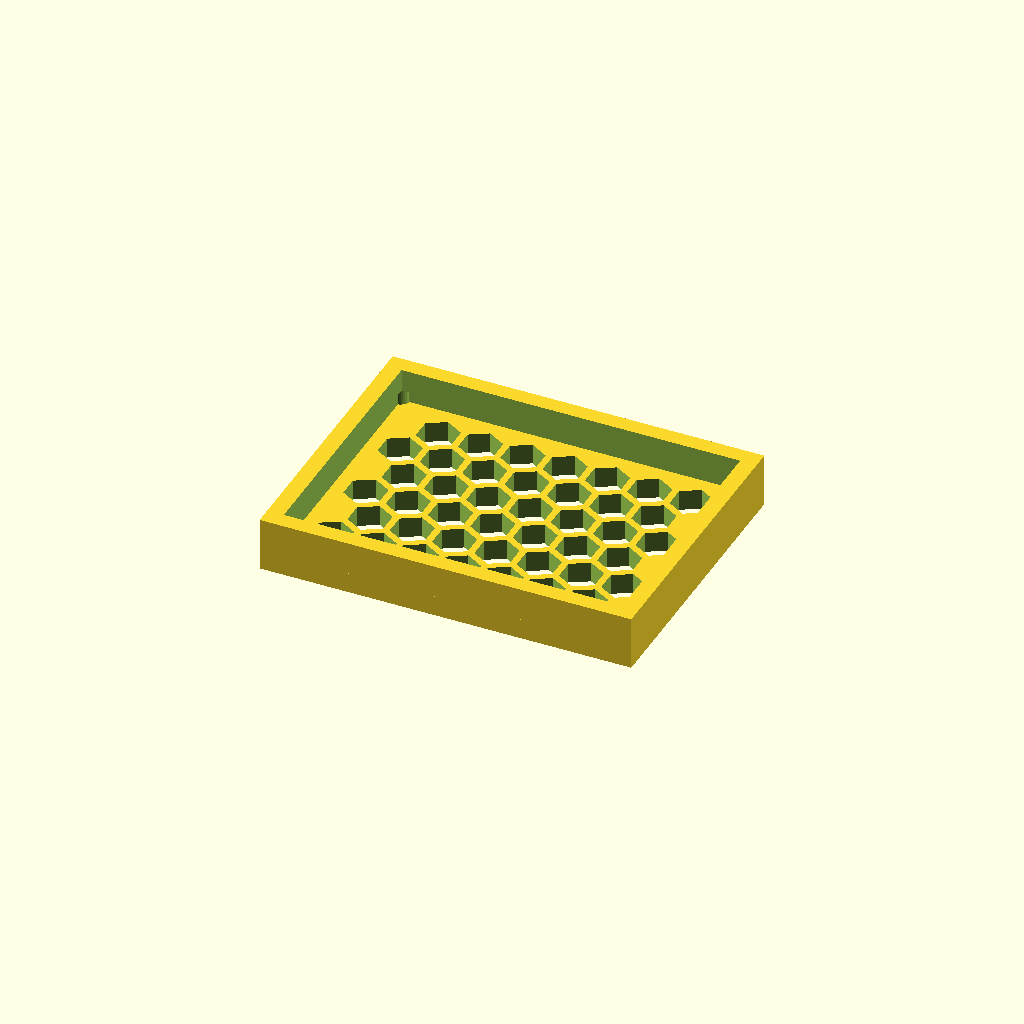
Cell 1: the model at its default parameters.
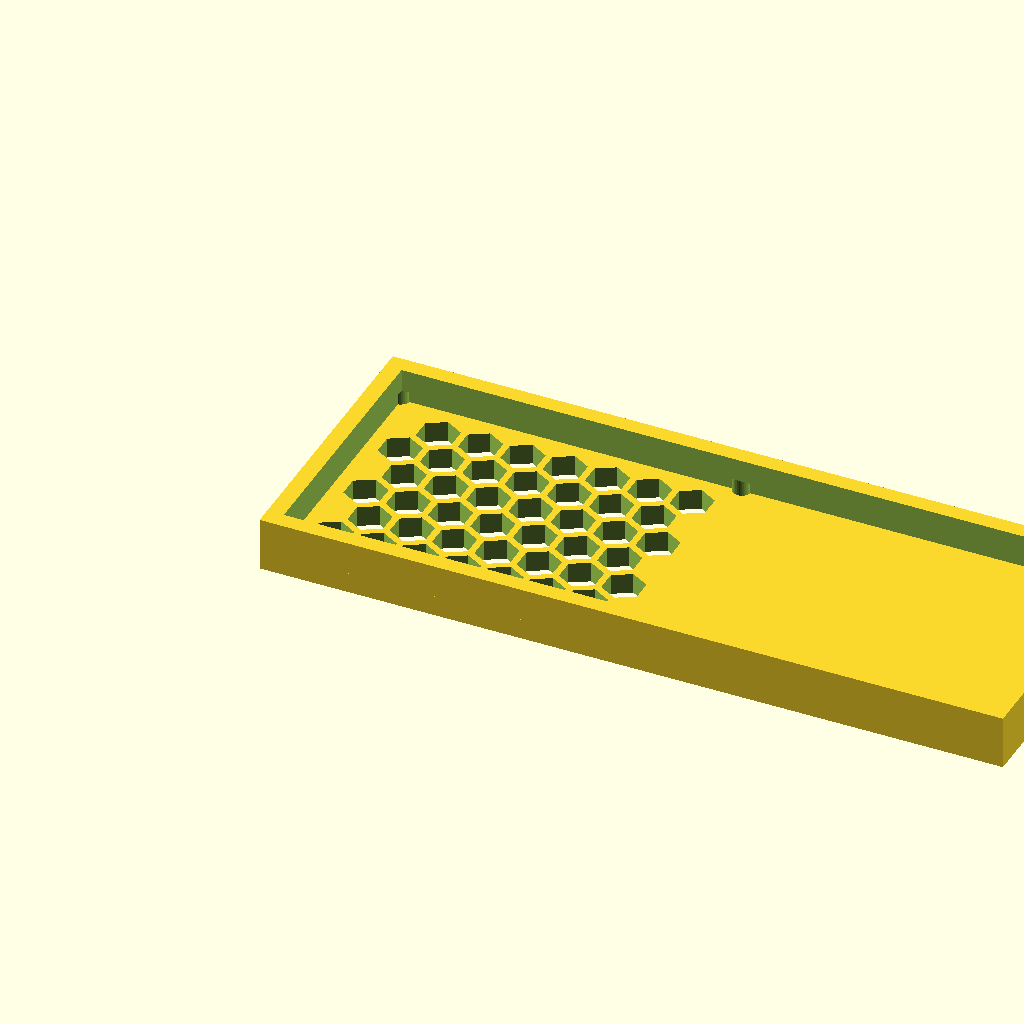
Cell 2: panel_w = 180.3 (everything else at default).
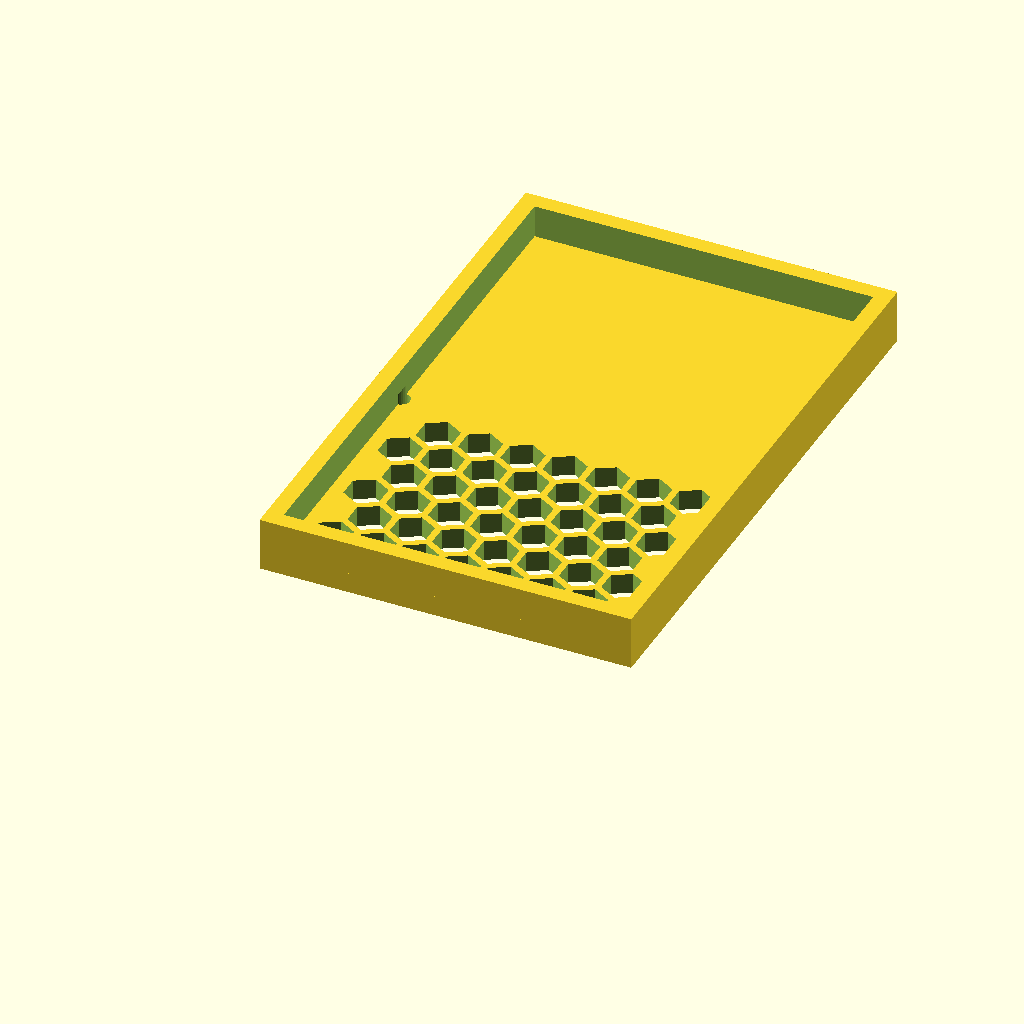
Cell 3: panel_d = 138.46 (everything else at default).
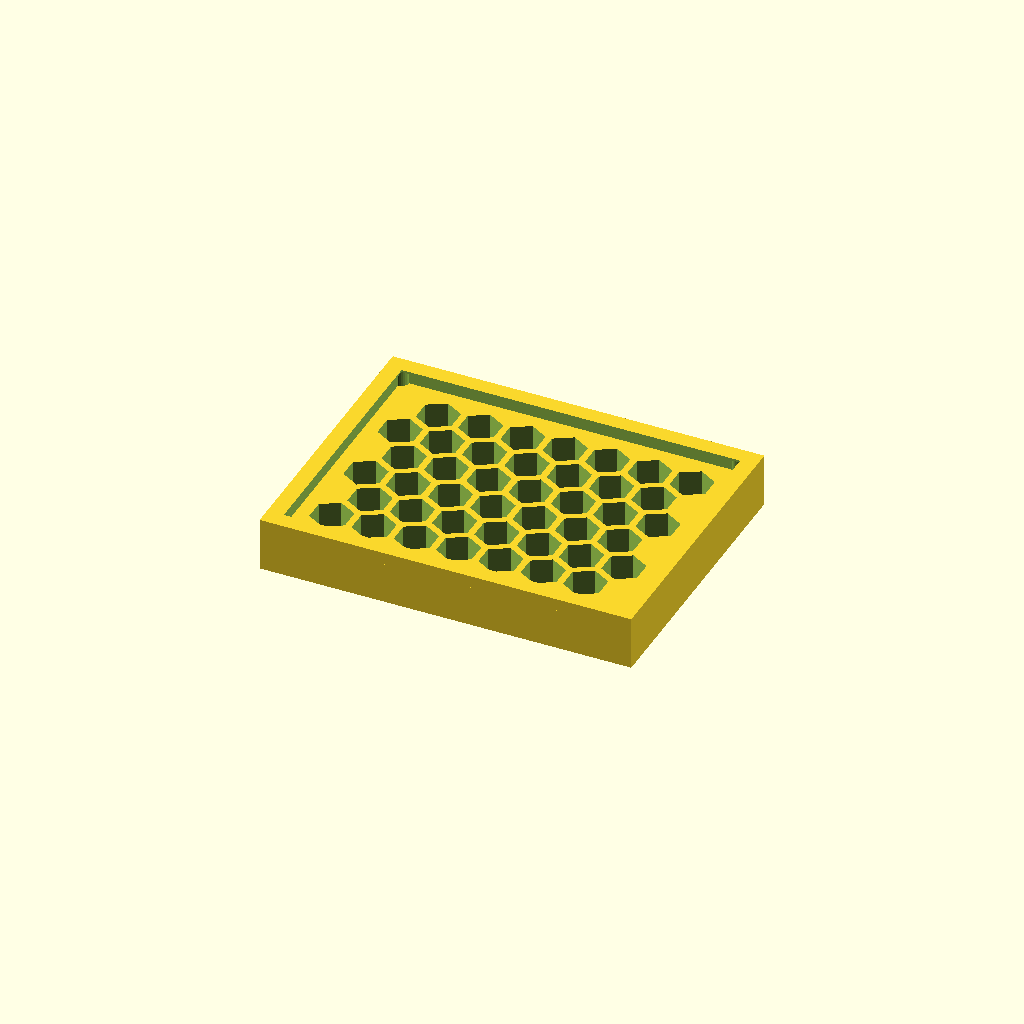
Cell 4: thick = 10 (everything else at default).
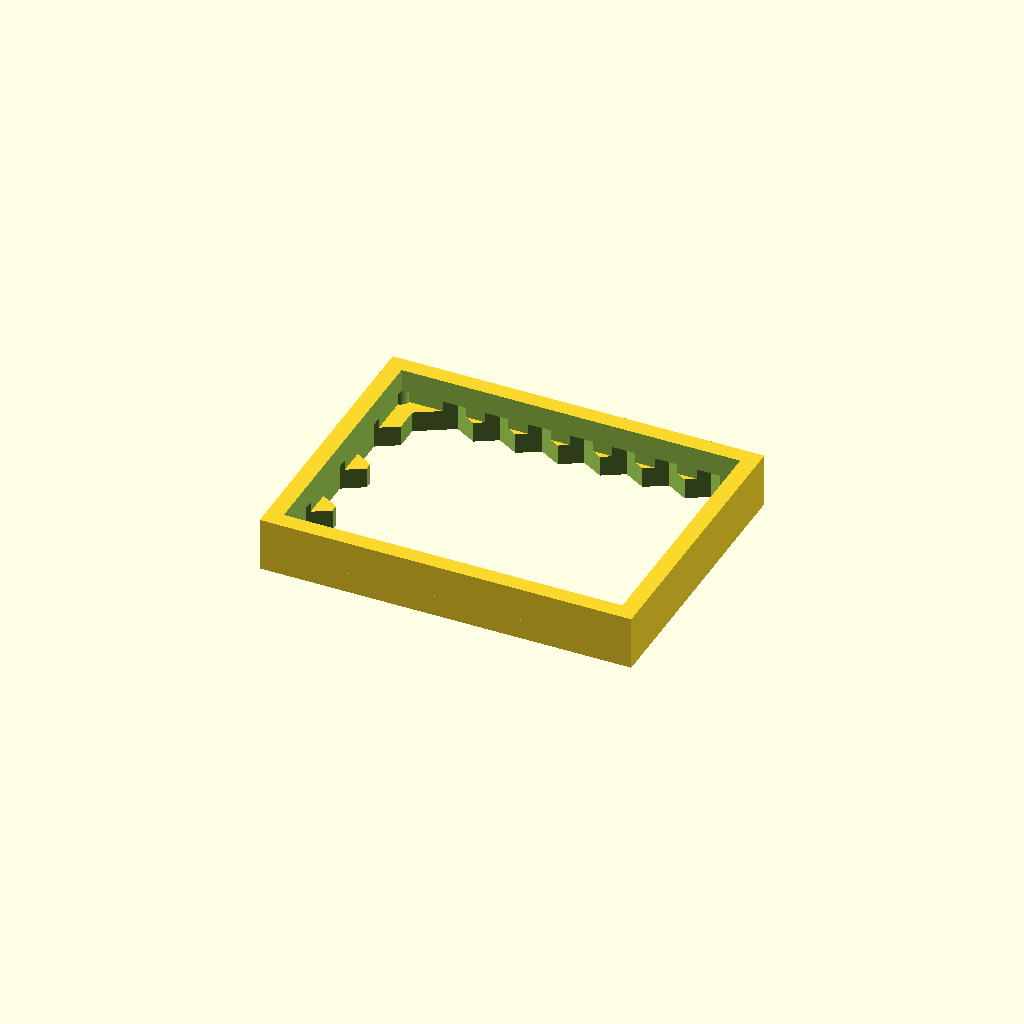
Cell 5 — cell_r set to 10, the other parameters unchanged.
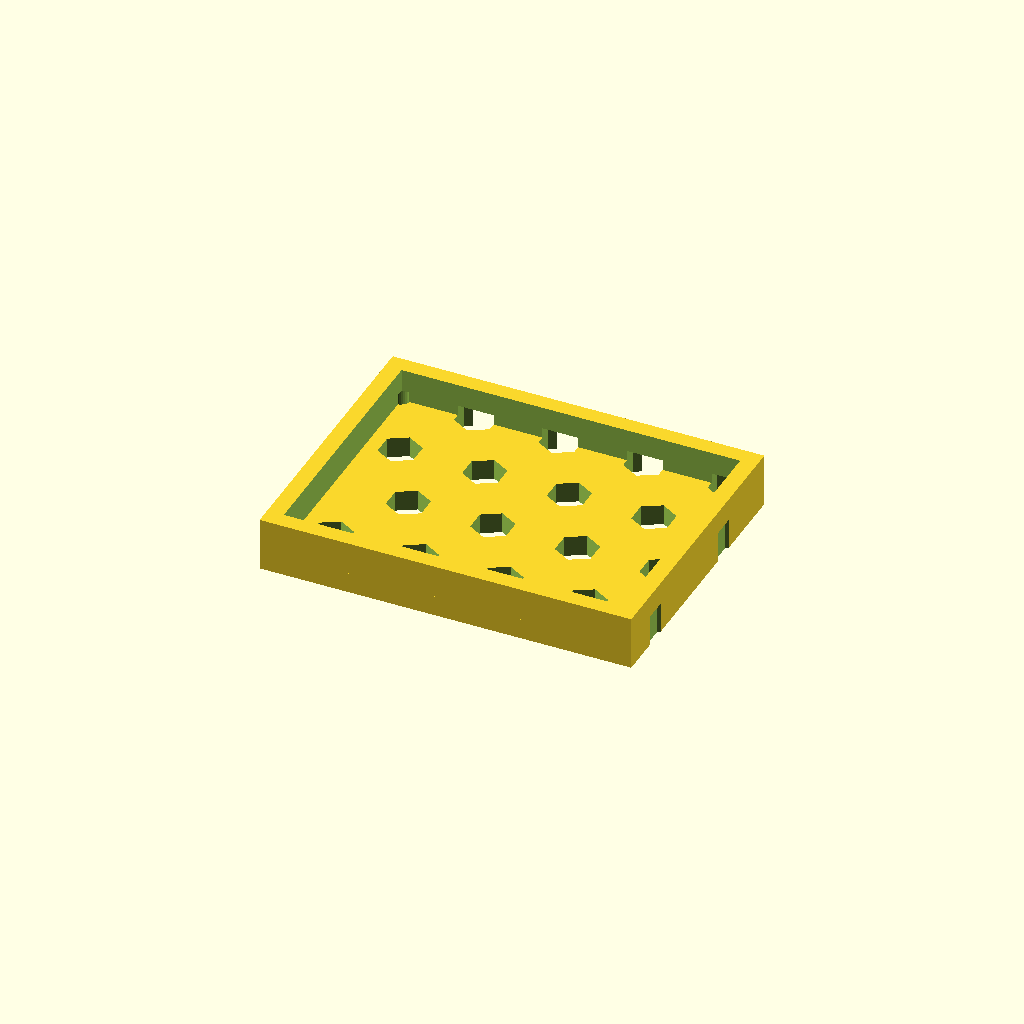
Cell 6 — pitch set to 20.52, the other parameters unchanged.
All cells are drawn from one camera (rotation 55°, 0°, 25°, orthographic, colour scheme Cornfield), so only the parameter changes between them.
OpenSCAD source file optional_data/data/gen3/hexlattices/part_0032.scad:
$fn = 32;

// ----------------------------------------------------------------------
// Honeycomb panel: 90.15 x 69.23 mm, 42 cells of 10 mm
// ----------------------------------------------------------------------

// --- parameters (mm) ---
panel_w = 90.15;          // panel width
panel_d = 69.23;          // panel depth
thick = 5;                // panel thickness
cell_r = 5;               // hex cell circumradius
pitch = 10.26;            // hex cell pitch (centre to centre)
web = 1.6;                // web between the cells
columns = 7;              // columns of cells
rows = 6;                 // rows of cells
cell_count = 42;          // total cells
shift_x = 11.73;          // first cell offset in x
shift_y = 12.4;           // first cell offset in y
mount_d = 4.4;            // corner mounting holes
hole_off = 3.7;           // mounting hole offset from the corners
rim_h = 13;               // rim height
rim_t = 4;                // rim wall thickness

difference() {
  union() {
    cube([panel_w, panel_d, thick]);
    /* rim around the panel, sunk 1 mm into the plate */
    translate([0, 0, thick - 1]) difference() {
      cube([panel_w, panel_d, rim_h - thick + 1]);
      translate([rim_t, rim_t, -2.5]) cube([panel_w - 2 * rim_t, panel_d - 2 * rim_t, rim_h - thick + 6]);
    }
  }
  /* hexagonal cells, point-up, cut right through the plate */
  for (row = [0 : rows - 1]) {
    for (col = [0 : columns - 1]) {
      translate([shift_x + col * pitch + (row % 2) * pitch / 2, shift_y + row * pitch * 0.866025, -2.5]) rotate([0, 0, 30]) cylinder(h = thick + 5, d = 2 * cell_r, $fn = 6);
    }
  }
  /* corner mounting holes, clear of the outer cell web */
  translate([3.7, 3.7, -2.5]) cylinder(h = thick + 5, d = mount_d);
  translate([86.45, 3.7, -2.5]) cylinder(h = thick + 5, d = mount_d);
  translate([3.7, 65.53, -2.5]) cylinder(h = thick + 5, d = mount_d);
  translate([86.45, 65.53, -2.5]) cylinder(h = thick + 5, d = mount_d);
}
Parameter table extracted from the source (name, type, default, range or options):
panel_w: number, default 90.15
panel_d: number, default 69.23
thick: number, default 5
cell_r: number, default 5
pitch: number, default 10.26
web: number, default 1.6
columns: number, default 7
rows: number, default 6
cell_count: number, default 42
shift_x: number, default 11.73
shift_y: number, default 12.4
mount_d: number, default 4.4
hole_off: number, default 3.7
rim_h: number, default 13
rim_t: number, default 4
